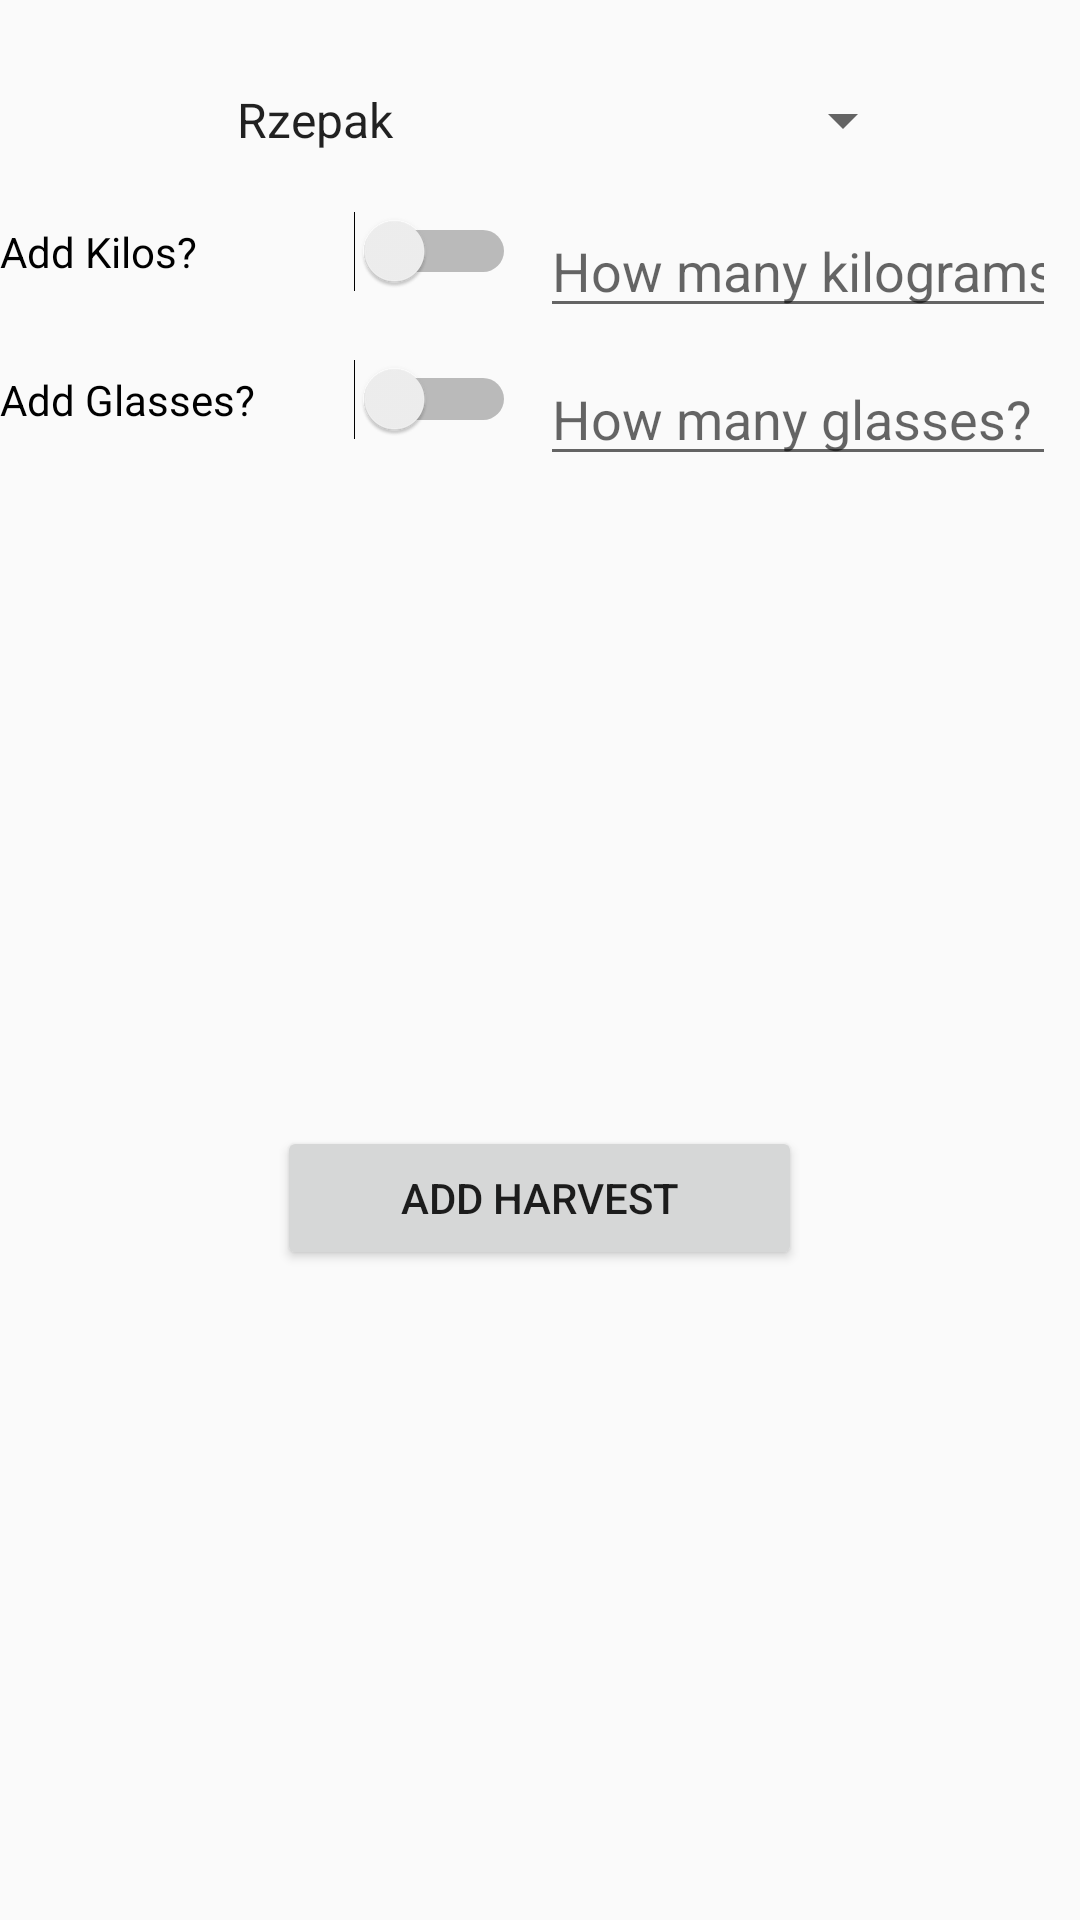

The Android layout XML behind this screen, and the referenced resources:
<!-- AndroidManifest.xml: application theme AppTheme -->
<!-- res/layout/activity_add_harvest.xml -->
<?xml version="1.0" encoding="utf-8"?>
<LinearLayout xmlns:android="http://schemas.android.com/apk/res/android"
    xmlns:app="http://schemas.android.com/apk/res-auto"
    xmlns:tools="http://schemas.android.com/tools"
    android:layout_width="match_parent"
    android:layout_height="wrap_content"
    android:gravity="center"
    android:orientation="vertical"
    tools:context=".AddHarvestActivity">

    <LinearLayout
        android:id="@+id/spinner"
        android:layout_width="match_parent"
        android:layout_height="60dp"
        android:gravity="center"
        android:orientation="vertical">

        <Spinner
            android:id="@+id/honeySpinner"
            android:layout_width="250dp"
            android:layout_height="wrap_content"
            android:layout_marginTop="20dp"
            android:entries="@array/act_addHarvest_spinner"
            android:paddingLeft="16dp"
            android:textSize="18sp" />
    </LinearLayout>

    <LinearLayout
        android:id="@+id/textFields"
        android:layout_width="match_parent"
        android:layout_height="wrap_content"
        android:gravity="center"
        android:orientation="vertical">

        <LinearLayout
            android:layout_width="match_parent"
            android:layout_height="match_parent"
            android:orientation="horizontal">

            <Switch
                android:id="@+id/kgSwitcher"
                android:layout_width="250dp"
                android:layout_height="wrap_content"
                android:layout_weight="1"
                android:text="@string/kgSwitcher" />

            <EditText
                android:id="@+id/etKilos"
                android:layout_width="250dp"
                android:layout_height="wrap_content"
                android:layout_marginEnd="8dp"
                android:layout_marginStart="8dp"
                android:layout_marginTop="8dp"
                android:layout_weight="1"
                android:ems="10"
                android:hint="@string/kgTextField"
                android:inputType="number"
                android:textSize="18sp" />
        </LinearLayout>

        <LinearLayout
            android:layout_width="match_parent"
            android:layout_height="match_parent"
            android:orientation="horizontal">

            <Switch
                android:id="@+id/glassSwitcher"
                android:layout_width="250dp"
                android:layout_height="wrap_content"
                android:layout_weight="1"
                android:text="@string/glassSwitcher" />

            <EditText
                android:id="@+id/etGlasses"
                android:layout_width="250dp"
                android:layout_height="wrap_content"
                android:layout_marginEnd="8dp"
                android:layout_marginStart="8dp"
                android:layout_marginTop="8dp"
                android:layout_weight="1"
                android:ems="10"
                android:hint="@string/glassTextField"
                android:inputType="number"
                android:textSize="18sp" />
        </LinearLayout>
    </LinearLayout>

    <LinearLayout
        android:layout_width="match_parent"
        android:layout_height="match_parent"
        android:gravity="center"
        android:orientation="vertical">

        <Button
            android:id="@+id/addHarv"
            android:layout_width="175dp"
            android:layout_height="wrap_content"
            android:layout_margin="8dp"
            android:text="@string/addHarvButton" />

    </LinearLayout>
</LinearLayout>
<!-- resources referenced by this layout -->
<resources>
  <string-array name="act_addHarvest_spinner">
          <item>Rzepak</item>
          <item>Akacja</item>
          <item>Lipa</item>
      </string-array>
  <string name="addHarvButton">Add Harvest</string>
  <string name="glassSwitcher">Add Glasses?</string>
  <string name="glassTextField">How many glasses?</string>
  <string name="kgSwitcher">Add Kilos?</string>
  <string name="kgTextField">How many kilograms?</string>
  <style name="AppTheme" parent="Theme.AppCompat.Light.NoActionBar">
          
          <item name="colorPrimary">@color/colorPrimary</item>
          <item name="colorPrimaryDark">@color/colorPrimaryDark</item>
          <item name="colorAccent">@color/secondaryColor</item>
          <item name="popupMenuStyle">@style/popupMenuStyle</item>
          <item name="android:textAppearanceSmallPopupMenu">@style/myPopupMenuTextColorSmall</item>
          <item name="android:textAppearanceLargePopupMenu">@style/myPopupMenuTextColorLarge</item>
      </style>
  <color name="colorPrimary">#3F51B5</color>
  <color name="colorPrimaryDark">#303F9F</color>
  <color name="secondaryColor">#FFFF8D</color>
  <style name="popupMenuStyle" parent="Widget.AppCompat.PopupMenu">
          <item name="android:popupBackground">@color/primaryColor</item>
      </style>
  <style name="myPopupMenuTextColorSmall" parent="TextAppearance.AppCompat.Widget.PopupMenu.Small">
          <item name="android:textColor">@color/secondaryColor</item>
      </style>
  <style name="myPopupMenuTextColorLarge" parent="TextAppearance.AppCompat.Widget.PopupMenu.Large">
          <item name="android:textColor">@color/secondaryColor</item>
      </style>
  <color name="primaryColor">#2A2E37</color>
</resources>
